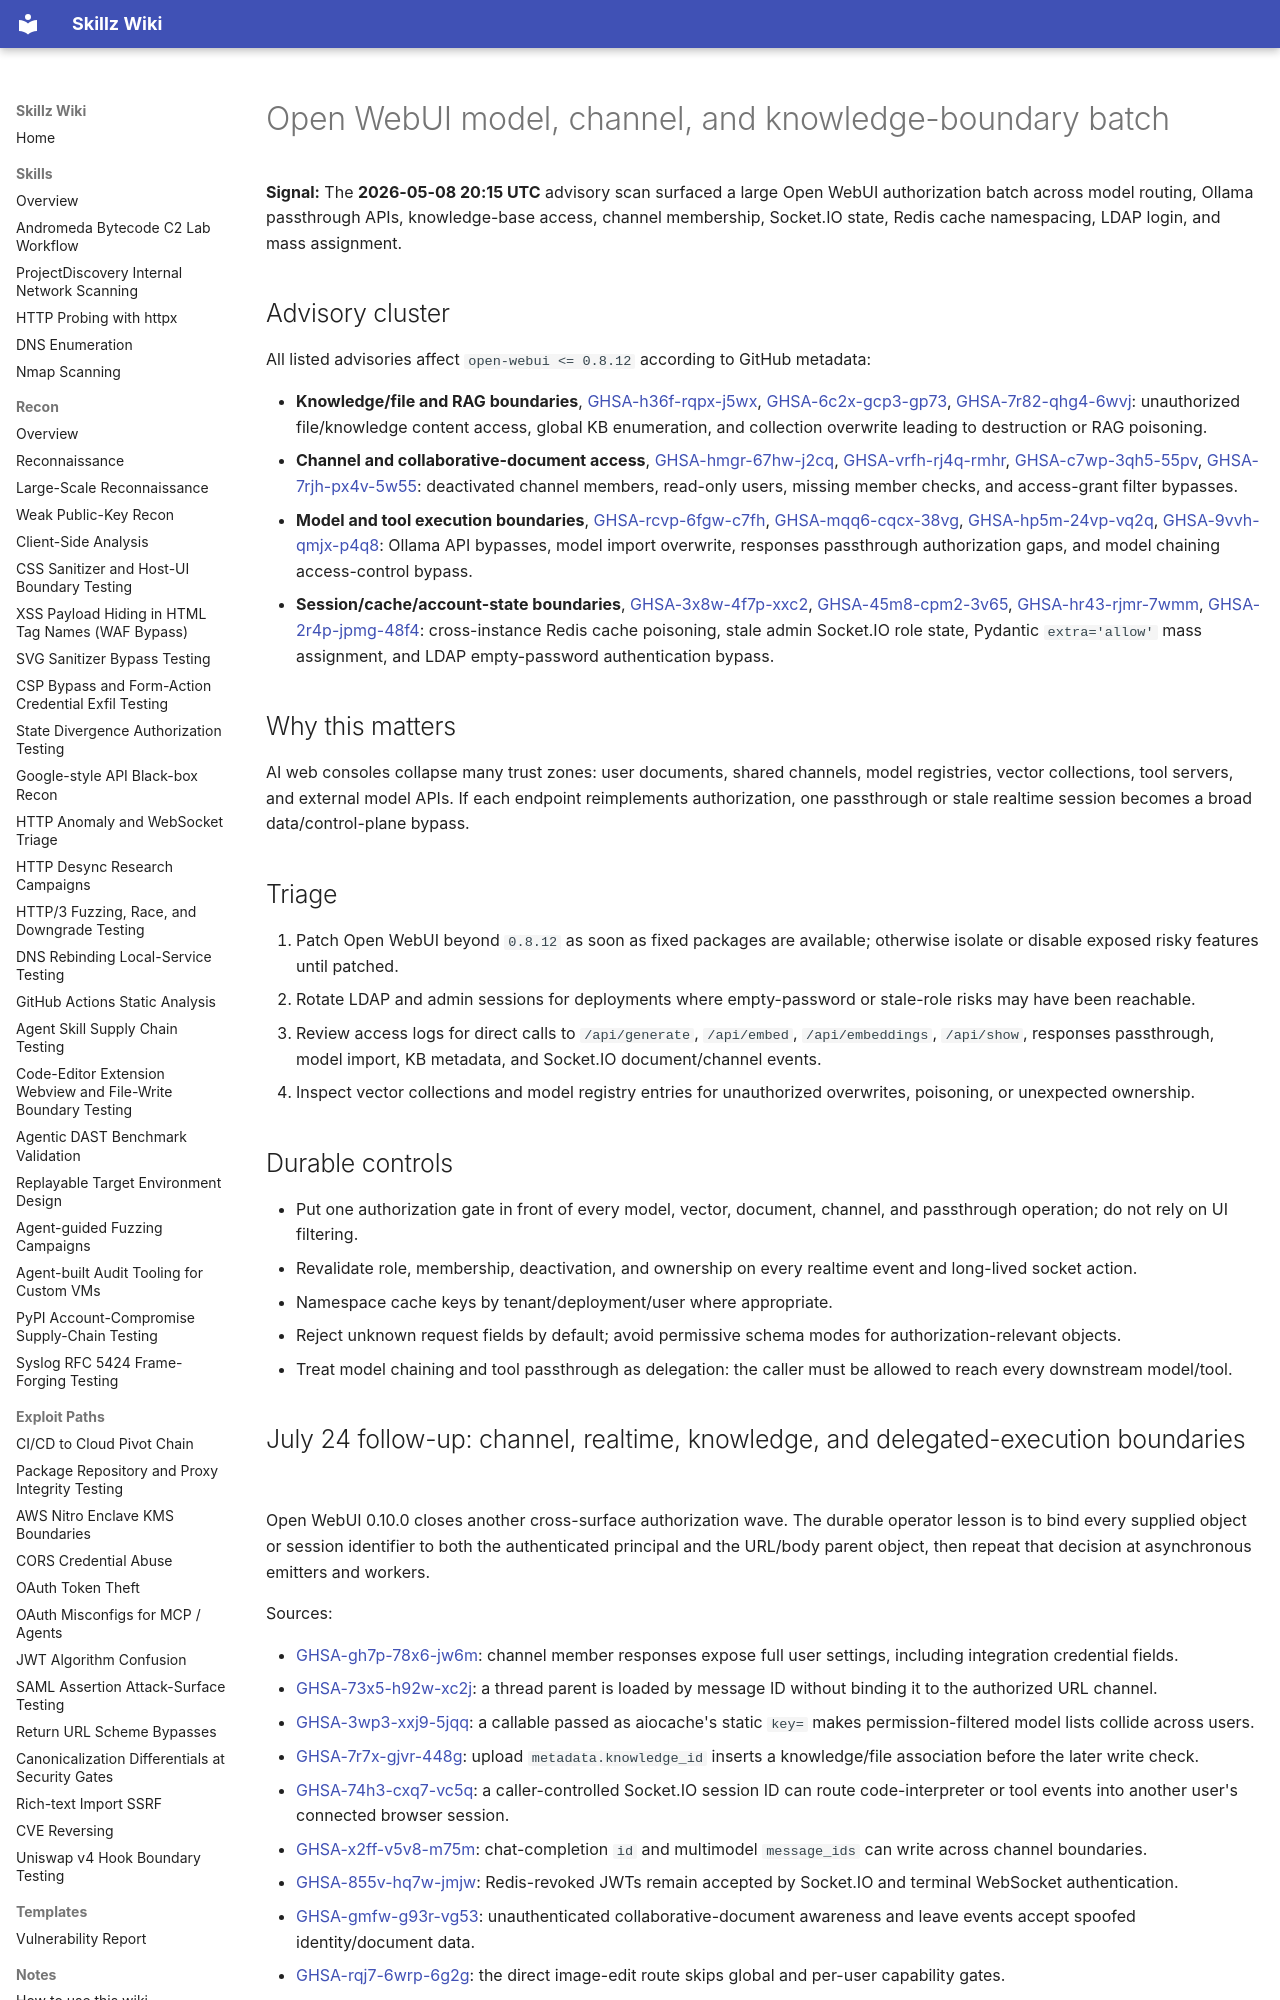

repository: bastet-ai/skillz-wiki · page: alerts/2026-05-08-open-webui-model-channel-and-knowledge-boundary-batch-ghsa/index.html · generator: mkdocs

# Open WebUI model, channel, and knowledge-boundary batch

**Signal:** The **2026-05-08 20:15 UTC** advisory scan surfaced a large Open WebUI authorization batch across model routing, Ollama passthrough APIs, knowledge-base access, channel membership, Socket.IO state, Redis cache namespacing, LDAP login, and mass assignment.

## Advisory cluster

All listed advisories affect `open-webui <= 0.8.12` according to GitHub metadata:

- **Knowledge/file and RAG boundaries**, [GHSA-h36f-rqpx-j5wx](https://github.com/advisories/GHSA-h36f-rqpx-j5wx), [GHSA-6c2x-gcp3-gp73](https://github.com/advisories/GHSA-6c2x-gcp3-gp73), [GHSA-7r82-qhg4-6wvj](https://github.com/advisories/GHSA-7r82-qhg4-6wvj): unauthorized file/knowledge content access, global KB enumeration, and collection overwrite leading to destruction or RAG poisoning.
- **Channel and collaborative-document access**, [GHSA-hmgr-67hw-j2cq](https://github.com/advisories/GHSA-hmgr-67hw-j2cq), [GHSA-vrfh-rj4q-rmhr](https://github.com/advisories/GHSA-vrfh-rj4q-rmhr), [GHSA-c7wp-3qh5-55pv](https://github.com/advisories/GHSA-c7wp-3qh5-55pv), [GHSA-7rjh-px4v-5w55](https://github.com/advisories/GHSA-7rjh-px4v-5w55): deactivated channel members, read-only users, missing member checks, and access-grant filter bypasses.
- **Model and tool execution boundaries**, [GHSA-rcvp-6fgw-c7fh](https://github.com/advisories/GHSA-rcvp-6fgw-c7fh), [GHSA-mqq6-cqcx-38vg](https://github.com/advisories/GHSA-mqq6-cqcx-38vg), [GHSA-hp5m-24vp-vq2q](https://github.com/advisories/GHSA-hp5m-24vp-vq2q), [GHSA-9vvh-qmjx-p4q8](https://github.com/advisories/GHSA-9vvh-qmjx-p4q8): Ollama API bypasses, model import overwrite, responses passthrough authorization gaps, and model chaining access-control bypass.
- **Session/cache/account-state boundaries**, [GHSA-3x8w-4f7p-xxc2](https://github.com/advisories/GHSA-3x8w-4f7p-xxc2), [GHSA-45m8-cpm2-3v65](https://github.com/advisories/GHSA-45m8-cpm2-3v65), [GHSA-hr43-rjmr-7wmm](https://github.com/advisories/GHSA-hr43-rjmr-7wmm), [GHSA-2r4p-jpmg-48f4](https://github.com/advisories/GHSA-2r4p-jpmg-48f4): cross-instance Redis cache poisoning, stale admin Socket.IO role state, Pydantic `extra='allow'` mass assignment, and LDAP empty-password authentication bypass.

## Why this matters

AI web consoles collapse many trust zones: user documents, shared channels, model registries, vector collections, tool servers, and external model APIs. If each endpoint reimplements authorization, one passthrough or stale realtime session becomes a broad data/control-plane bypass.

## Triage

1. Patch Open WebUI beyond `0.8.12` as soon as fixed packages are available; otherwise isolate or disable exposed risky features until patched.
2. Rotate LDAP and admin sessions for deployments where empty-password or stale-role risks may have been reachable.
3. Review access logs for direct calls to `/api/generate`, `/api/embed`, `/api/embeddings`, `/api/show`, responses passthrough, model import, KB metadata, and Socket.IO document/channel events.
4. Inspect vector collections and model registry entries for unauthorized overwrites, poisoning, or unexpected ownership.

## Durable controls

- Put one authorization gate in front of every model, vector, document, channel, and passthrough operation; do not rely on UI filtering.
- Revalidate role, membership, deactivation, and ownership on every realtime event and long-lived socket action.
- Namespace cache keys by tenant/deployment/user where appropriate.
- Reject unknown request fields by default; avoid permissive schema modes for authorization-relevant objects.
- Treat model chaining and tool passthrough as delegation: the caller must be allowed to reach every downstream model/tool.
